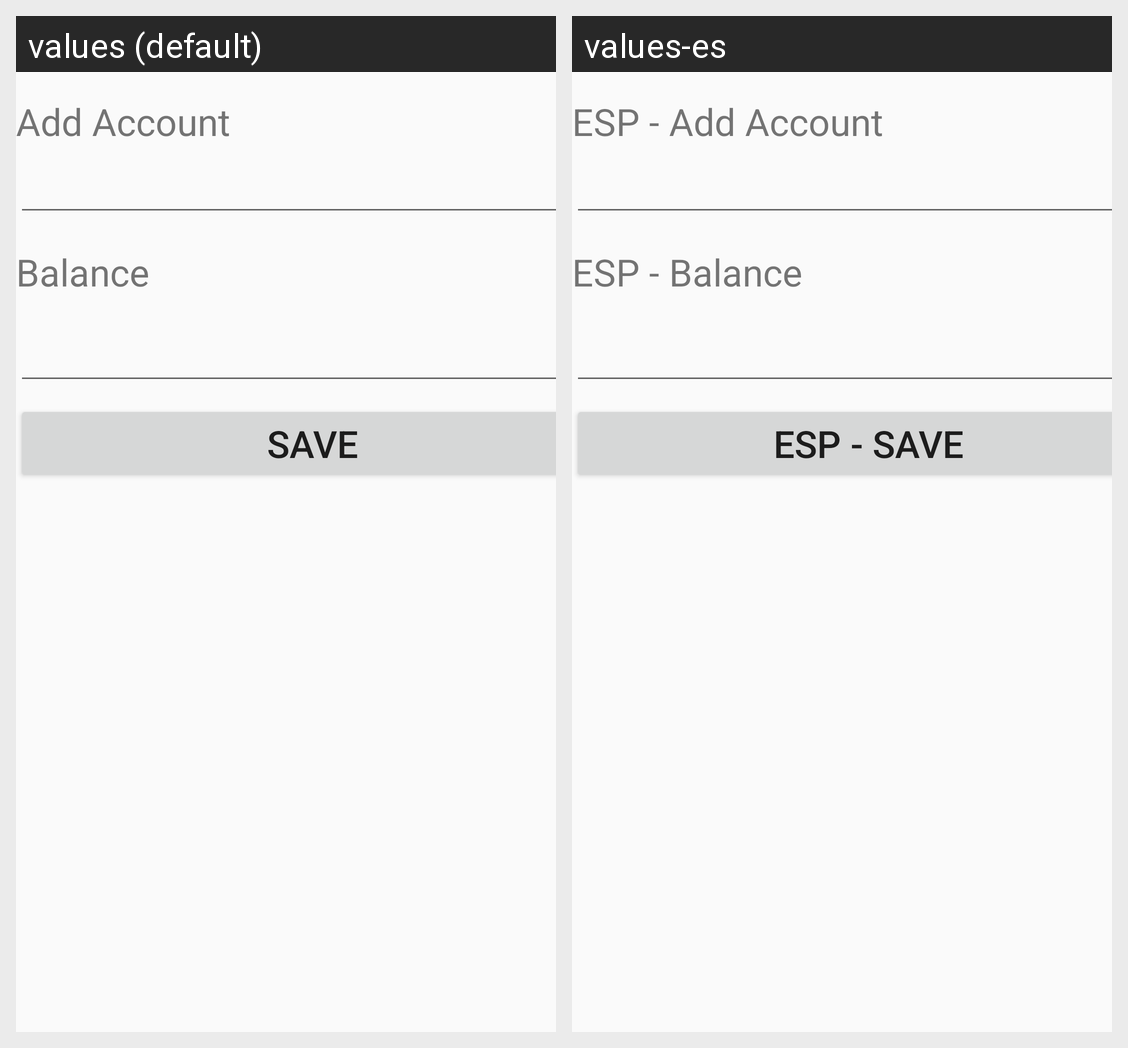

Locale-by-locale string values for the Android screen shown in this grid:
Android screen res/layout/add_account_fragment.xml rendered under 2 locales, left to right: values (default), values-es. Device: Nexus 5 (rendered at 1080×1920; each locale shown at half size, 540×960, under a caption strip naming it); theme AppTheme.
Strings drawn on this screen, with the default value and each locale's value (text and hints the layout hard-codes, and strings that could not be matched under every locale, appear in the picture but are not listed):

add_account
  values: Add Account
  values-es: ESP - Add Account

balance
  values: Balance
  values-es: ESP - Balance

save_account
  values: Save
  values-es: ESP - Save
